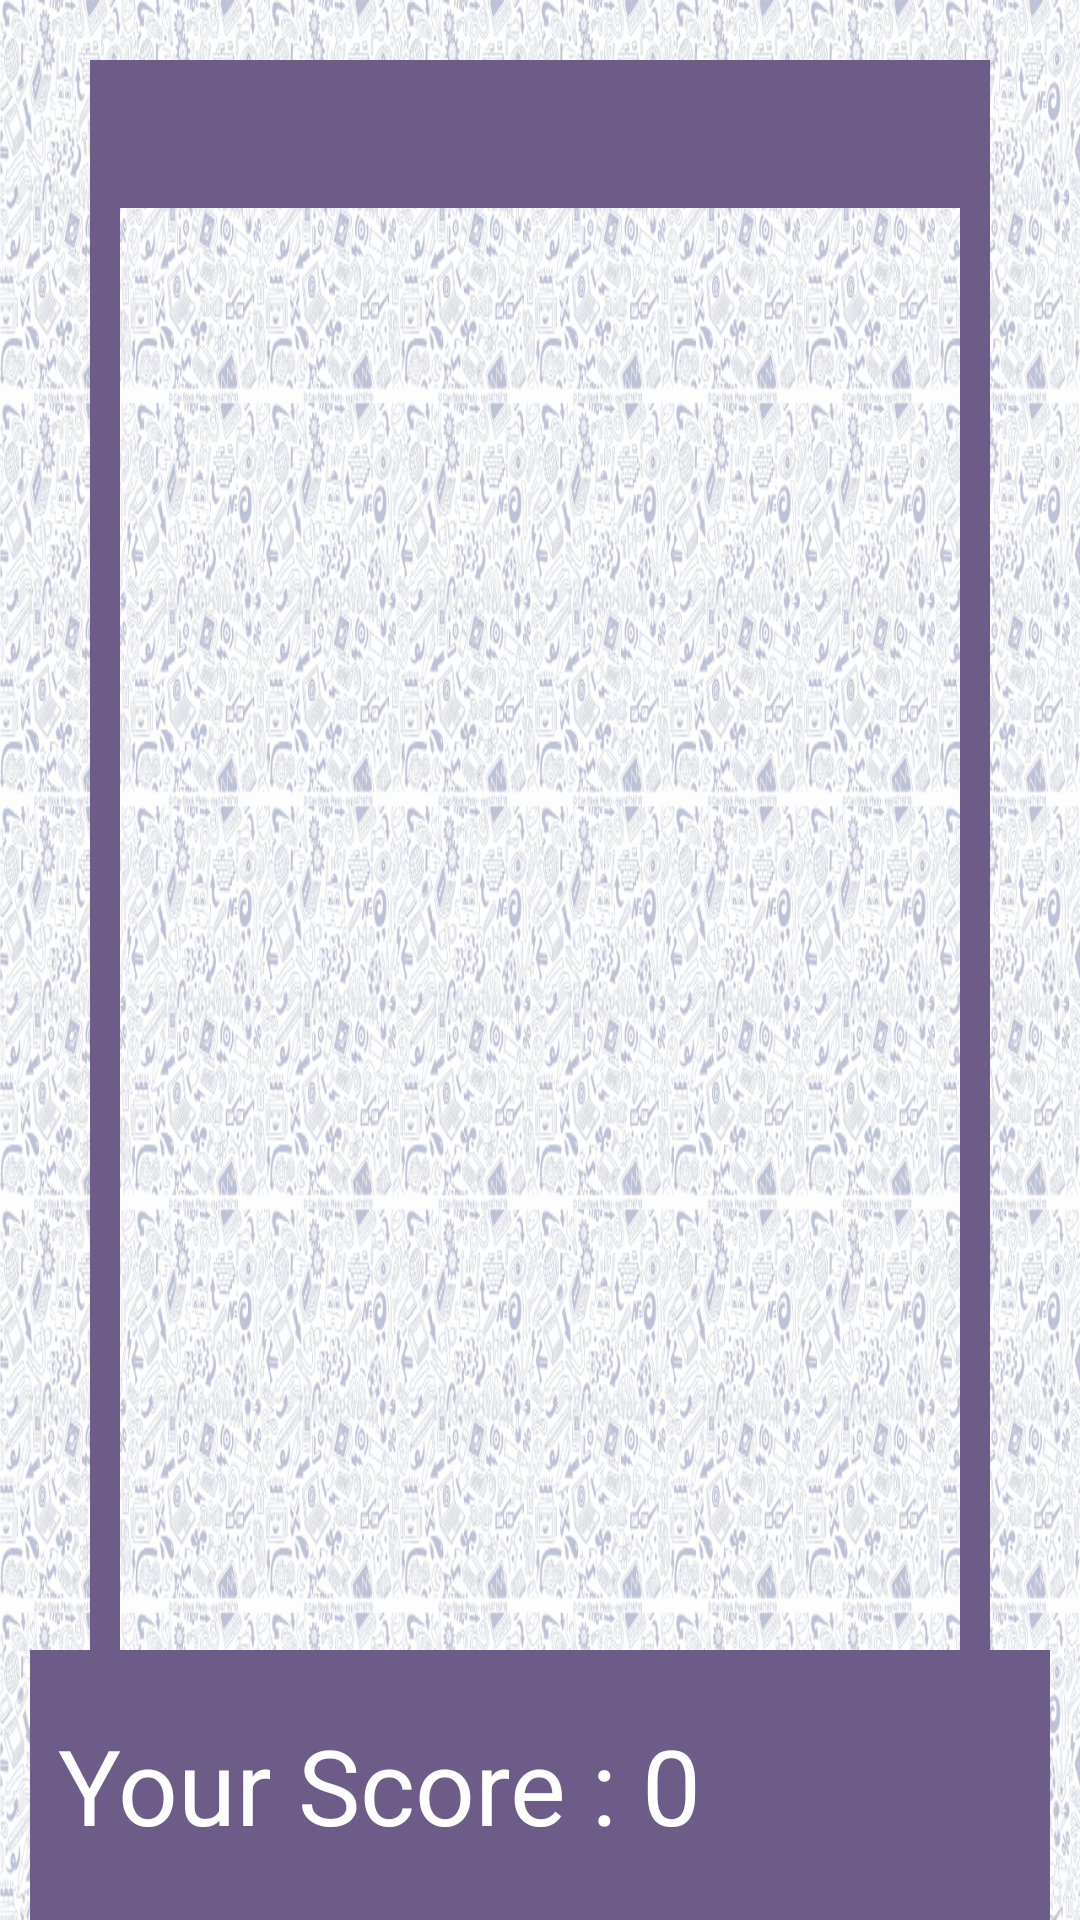

Here is an Android app screen rendered from its layout file. Give the layout XML and the strings, colors and styles it references.
<!-- AndroidManifest.xml: activity theme AppTheme -->
<!-- res/layout/activity_classification_violet.xml -->
<?xml version="1.0" encoding="utf-8"?>
<RelativeLayout xmlns:android="http://schemas.android.com/apk/res/android"
    xmlns:tools="http://schemas.android.com/tools"
    android:layout_width="match_parent"
    android:layout_height="match_parent"
    android:id="@+id/classificationLayout"
    android:background="@drawable/background1"
    tools:context="com.vinkrish.classification.ClassificationActivity">

    <LinearLayout
        android:id="@+id/topLayout"
        android:layout_width="match_parent"
        android:layout_height="match_parent"
        android:layout_marginLeft="30dp"
        android:layout_marginTop="20dp"
        android:layout_marginRight="30dp"
        android:background="@drawable/classification_border">

        <LinearLayout
            android:layout_width="match_parent"
            android:layout_height="match_parent"
            android:orientation="vertical">

            <TextView
                android:id="@+id/classification_name"
                android:layout_width="match_parent"
                android:layout_height="wrap_content"
                android:background="@color/colorPrimary"
                android:gravity="center"
                android:padding="10dp"
                android:text=""
                android:textAppearance="?android:attr/textAppearanceLarge"
                android:textColor="#FFF" />

            <View
                android:id="@+id/weight_two"
                android:layout_width="match_parent"
                android:layout_height="0dp"
                android:layout_weight="0.05" />

            <RelativeLayout
                android:id="@+id/imageLayout"
                android:layout_width="match_parent"
                android:layout_height="0dp"
                android:layout_weight="0.6">

            </RelativeLayout>

            <View
                android:id="@+id/weight_six"
                android:layout_width="match_parent"
                android:layout_height="0dp"
                android:layout_weight="0.4" />

        </LinearLayout>

    </LinearLayout>

    <LinearLayout
        android:id="@+id/bottomLayout"
        android:layout_width="match_parent"
        android:layout_height="90dp"
        android:layout_alignParentBottom="true"
        android:layout_marginEnd="10dp"
        android:layout_marginLeft="10dp"
        android:layout_marginRight="10dp"
        android:layout_marginStart="10dp"
        android:background="@color/colorPrimary"
        android:gravity="center"
        android:orientation="horizontal"
        android:weightSum="1">

        <TextView
            android:layout_width="0dp"
            android:layout_height="wrap_content"
            android:layout_gravity="center"
            android:layout_weight="0.6"
            android:gravity="end"
            android:text="@string/your_score"
            android:textColor="#FFF"
            android:textSize="35dp" />

        <TextView
            android:id="@+id/your_score"
            android:layout_width="0dp"
            android:layout_height="wrap_content"
            android:layout_weight="0.4"
            android:text="0"
            android:textColor="#FFF"
            android:textSize="35dp" />

    </LinearLayout>


</RelativeLayout>
<!-- resources referenced by this layout -->
<resources>
  <color name="colorPrimary">#6C5C87</color>
  <!-- drawable background1: png bitmap (drawable, 177935 bytes) -->
  <!-- drawable classification_border (drawable) -->
  <?xml version="1.0" encoding="utf-8"?>
  <shape xmlns:android="http://schemas.android.com/apk/res/android"
      android:shape="rectangle">
  
      <stroke
          android:width="10dp"
          android:color="@color/colorPrimary" >
      </stroke>
  
  </shape>
  <string name="your_score">Your Score : </string>
  <style name="AppTheme" parent="Theme.AppCompat.Light.NoActionBar">
          
          <item name="colorPrimary">@color/colorPrimary</item>
          <item name="colorPrimaryDark">@color/colorPrimaryDark</item>
          <item name="colorAccent">@color/colorAccent</item>
  
          <item name="windowNoTitle">true</item>
          <item name="windowActionBar">false</item>
          <item name="android:windowFullscreen">true</item>
          <item name="android:windowContentOverlay">@null</item>
  
      </style>
  <color name="colorPrimaryDark">#554470</color>
  <color name="colorAccent">#FF4081</color>
</resources>
